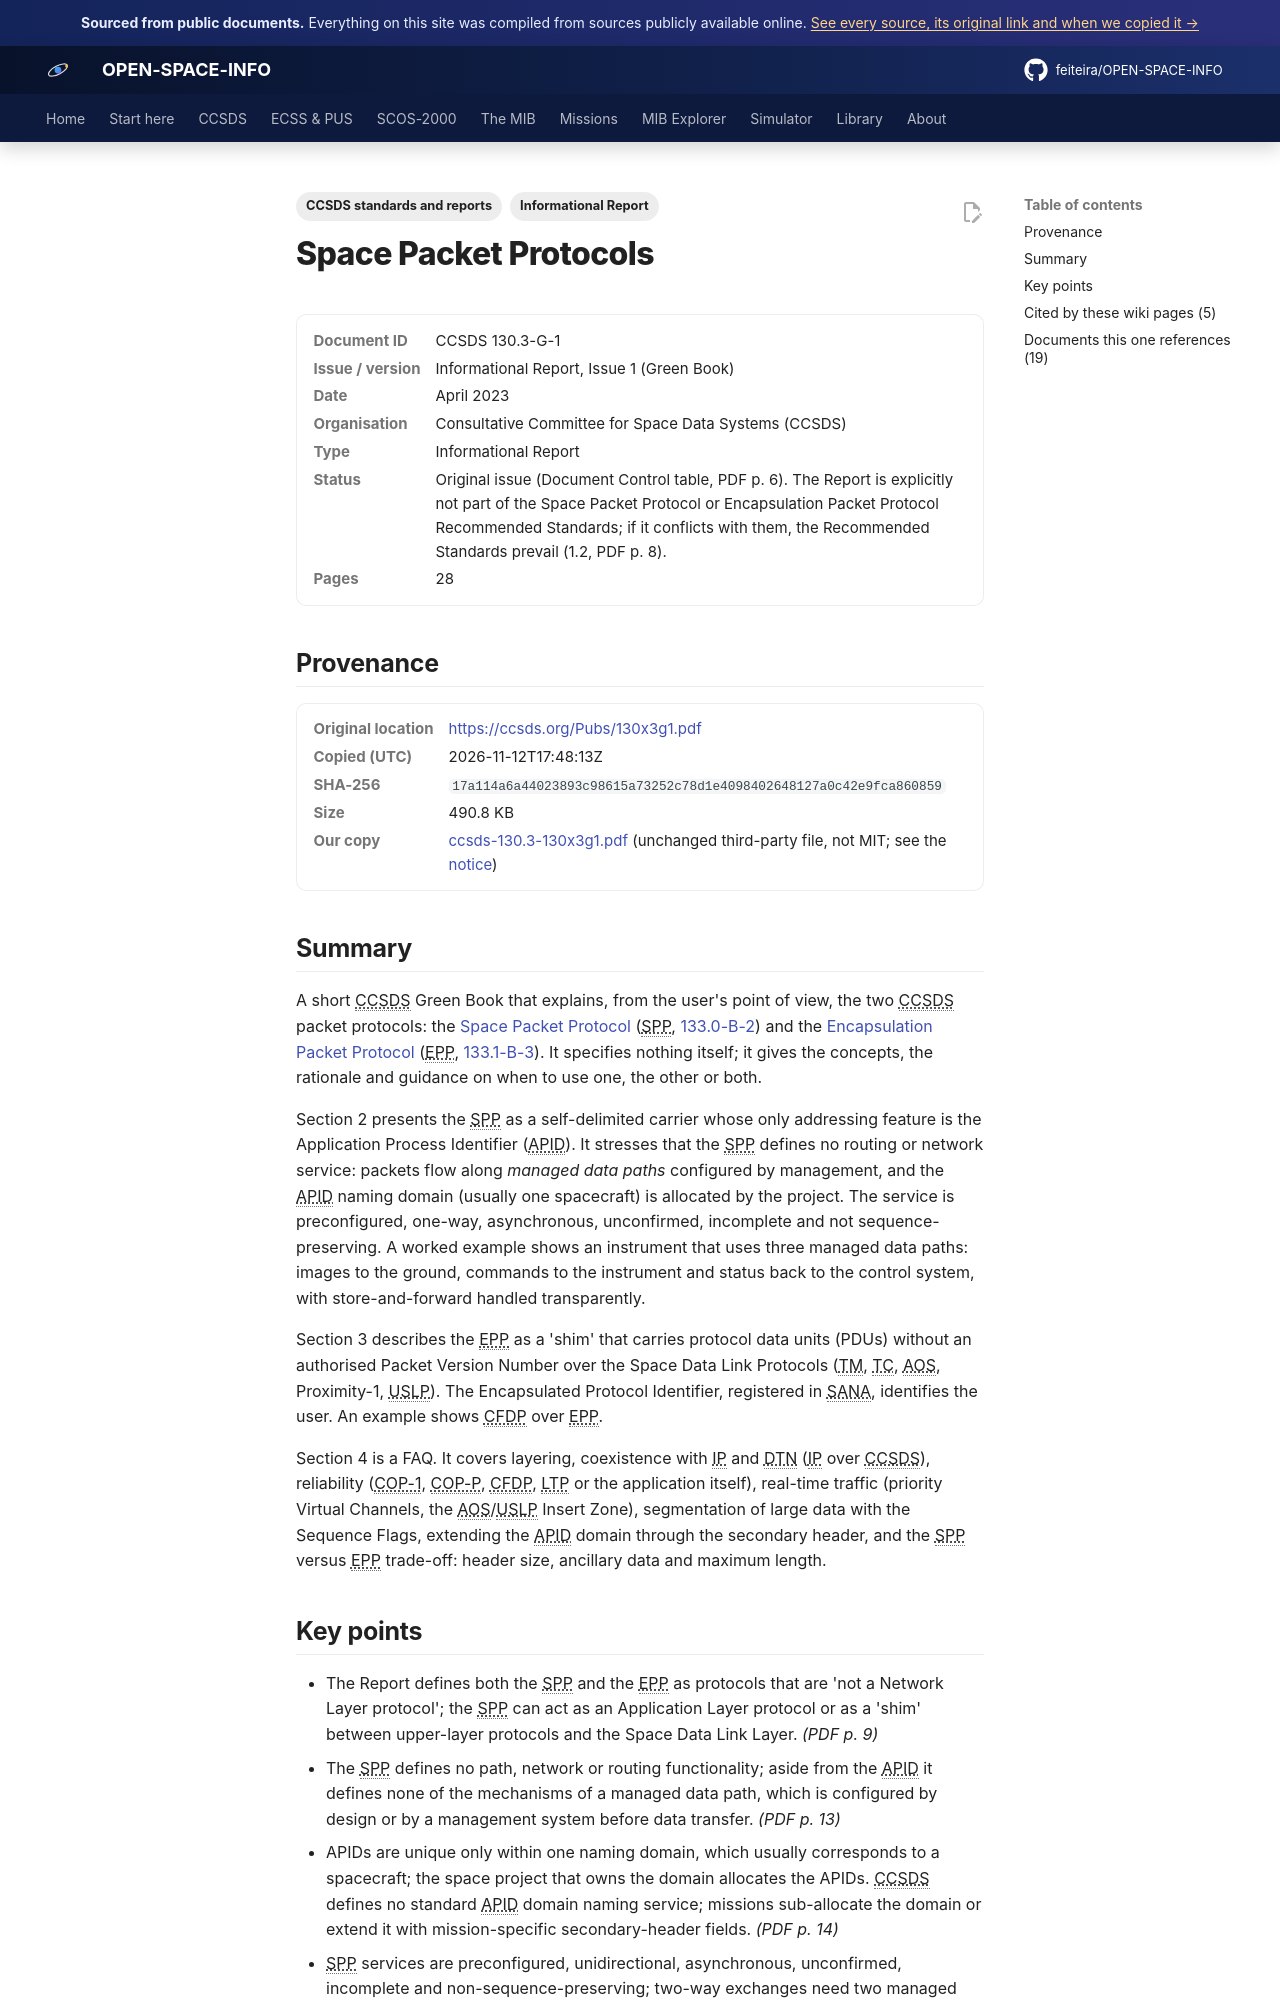

repository: feiteira/OPEN-SPACE-INFO · page: library/ccsds-130-3-130x3g1/index.html · generator: mkdocs

---
title: "Space Packet Protocols Report (CCSDS 130.3-G-1)"
description: "A short CCSDS Green Book that explains, from the user's point of view, the two CCSDS packet protocols: the Space Packet Protocol(../ccsds/space-packet.md) (SPP, 133.0-B-2(ccsds-133-0-133x0b2e2.md)) an"
tags: ["Informational Report", "CCSDS standards and reports"]
sources: [ccsds-130-3-130x3g1]
---

# Space Packet Protocols

<dl class="osi-meta"><dt>Document ID</dt><dd>CCSDS 130.3-G-1</dd><dt>Issue / version</dt><dd>Informational Report, Issue 1 (Green Book)</dd><dt>Date</dt><dd>April 2023</dd><dt>Organisation</dt><dd>Consultative Committee for Space Data Systems (CCSDS)</dd><dt>Type</dt><dd>Informational Report</dd><dt>Status</dt><dd>Original issue (Document Control table, PDF p. 6). The Report is explicitly not part of the Space Packet Protocol or Encapsulation Packet Protocol Recommended Standards; if it conflicts with them, the Recommended Standards prevail (1.2, PDF p. 8).</dd><dt>Pages</dt><dd>28</dd></dl>

## Provenance

<dl class="osi-meta"><dt>Original location</dt><dd><a href="https://ccsds.org/Pubs/130x3g1.pdf" rel="noopener">https://ccsds.org/Pubs/130x3g1.pdf</a></dd><dt>Copied (UTC)</dt><dd>2026-11-12T17:48:13Z</dd><dt>SHA-256</dt><dd><code>17a114a6a44023893c98615a73252c78d1e4098402648127a0c42e9fca860859</code></dd><dt>Size</dt><dd>490.8 KB</dd><dt>Our copy</dt><dd><a href="../third-party/ccsds/ccsds-130.3-130x3g1.pdf">ccsds-130.3-130x3g1.pdf</a> (unchanged third-party file, not MIT; see the <a href="../third-party/NOTICE/">notice</a>)</dd></dl>

## Summary

A short CCSDS Green Book that explains, from the user's point of view, the two CCSDS packet protocols: the [Space Packet Protocol](../ccsds/space-packet.md) (SPP, [133.0-B-2](ccsds-133-0-133x0b2e2.md)) and the [Encapsulation Packet Protocol](../ccsds/encapsulation.md) (EPP, [133.1-B-3](ccsds-133-1-133x1b3e1.md)). It specifies nothing itself; it gives the concepts, the rationale and guidance on when to use one, the other or both.

Section 2 presents the SPP as a self-delimited carrier whose only addressing feature is the Application Process Identifier (APID). It stresses that the SPP defines no routing or network service: packets flow along *managed data paths* configured by management, and the APID naming domain (usually one spacecraft) is allocated by the project. The service is preconfigured, one-way, asynchronous, unconfirmed, incomplete and not sequence-preserving. A worked example shows an instrument that uses three managed data paths: images to the ground, commands to the instrument and status back to the control system, with store-and-forward handled transparently.

Section 3 describes the EPP as a 'shim' that carries protocol data units (PDUs) without an authorised Packet Version Number over the Space Data Link Protocols (TM, TC, AOS, Proximity-1, USLP). The Encapsulated Protocol Identifier, registered in SANA, identifies the user. An example shows CFDP over EPP.

Section 4 is a FAQ. It covers layering, coexistence with IP and DTN (IP over CCSDS), reliability (COP-1, COP-P, CFDP, LTP or the application itself), real-time traffic (priority Virtual Channels, the AOS/USLP Insert Zone), segmentation of large data with the Sequence Flags, extending the APID domain through the secondary header, and the SPP versus EPP trade-off: header size, ancillary data and maximum length.
